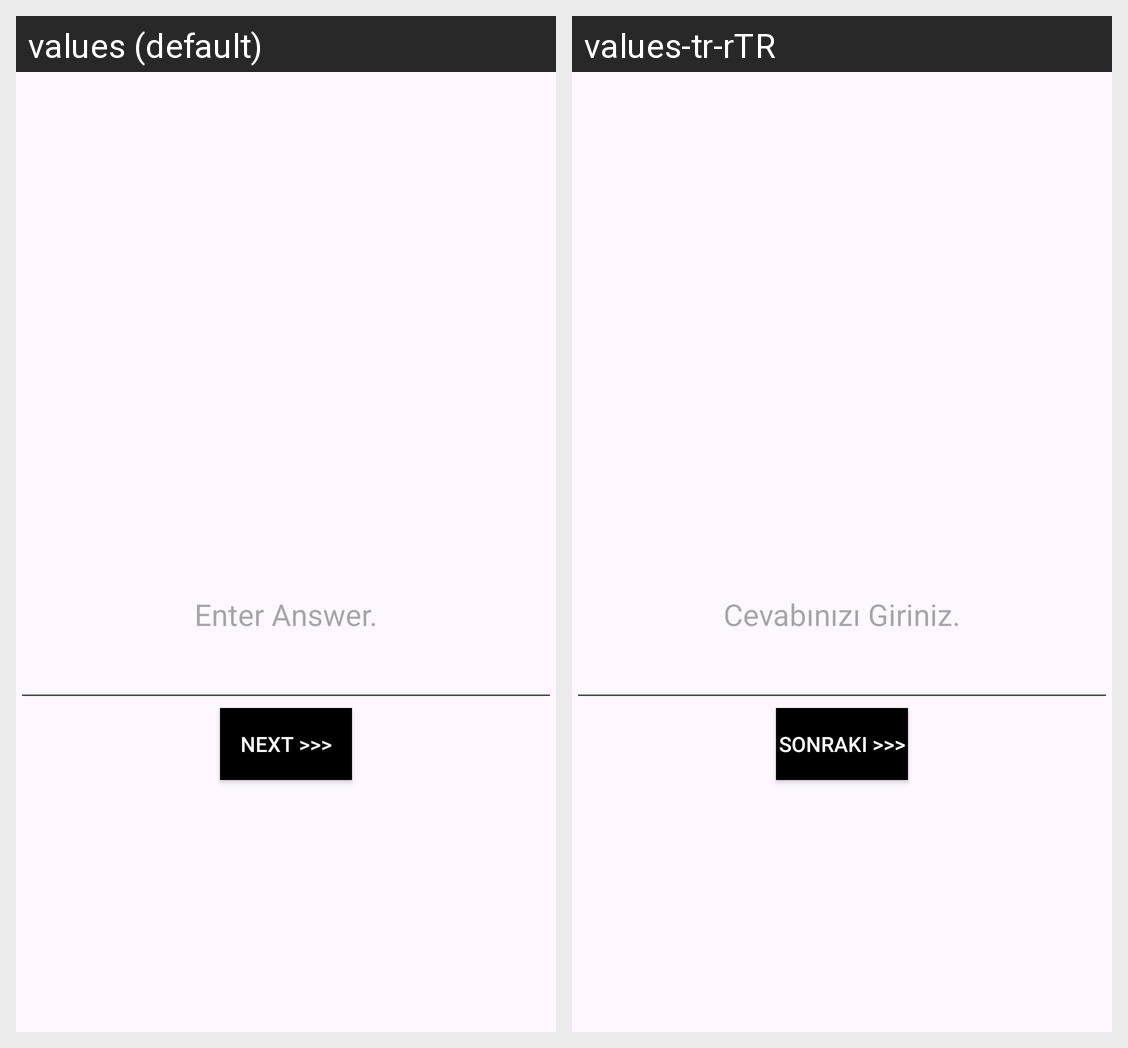

The Android screen above is rendered under two locales of the same app. Produce the string resources it draws, with the default and per-locale values.
Android screen res/layout/activity_manuel_answers.xml rendered under 2 locales, left to right: values (default), values-tr-rTR. Device: Nexus 5 (rendered at 1080×1920; each locale shown at half size, 540×960, under a caption strip naming it); theme Theme.QuizApp.
Strings drawn on this screen, with the default value and each locale's value (text and hints the layout hard-codes, and strings that could not be matched under every locale, appear in the picture but are not listed):

str_answer
  values: Enter Answer.
  values-tr-rTR: Cevabınızı Giriniz.

str_next
  values: Next >>>
  values-tr-rTR: Sonraki >>>
